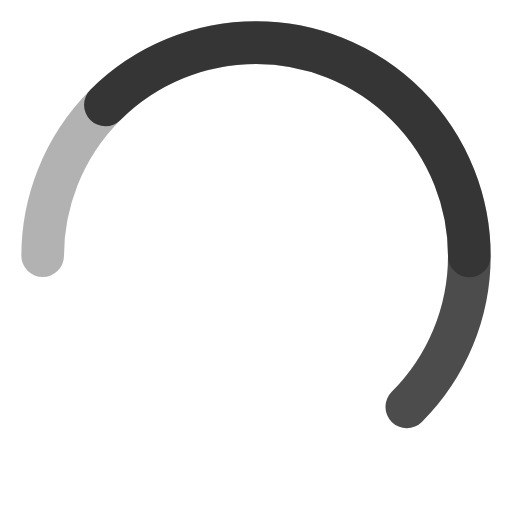
t = 0.00 s
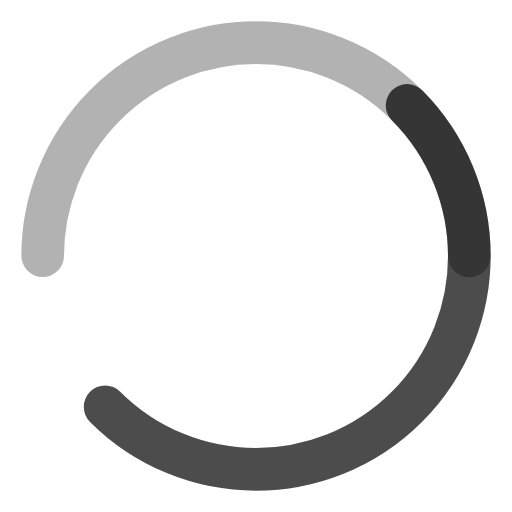
t = 0.25 s
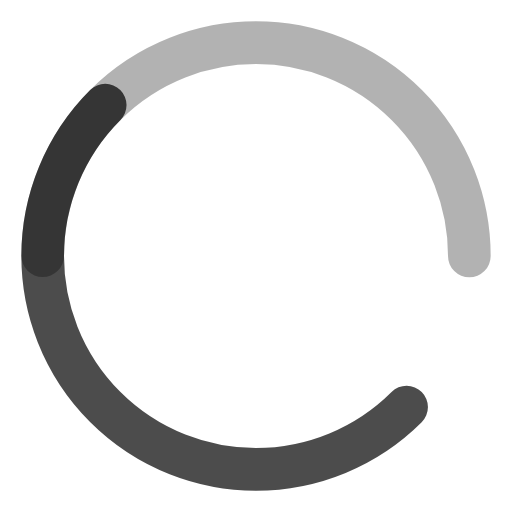
t = 0.50 s
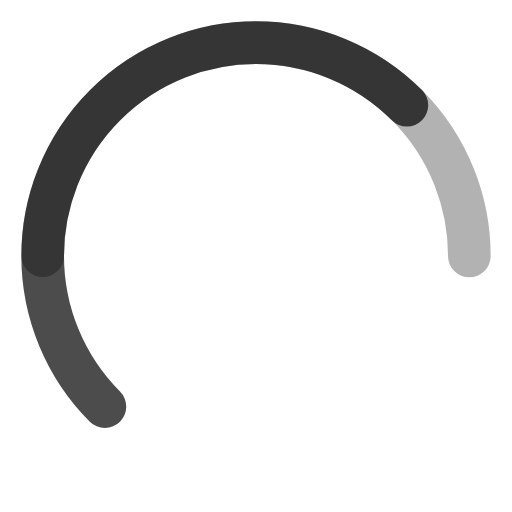
t = 0.75 s

The animated SVG that drew these frames (rendered in a browser with its animation timeline set to each time). Animation: 1 SMIL element (animateTransform=1); one cycle of 1.00 s, repeats indefinitely.

<svg width="24" height="24" viewBox="0 0 24 24" fill="none" xmlns="http://www.w3.org/2000/svg">
  <circle cx="12" cy="12" r="10" stroke="currentColor" stroke-width="2" stroke-linecap="round" stroke-dasharray="31.416" stroke-dashoffset="31.416" opacity="0.3"/>
  <circle cx="12" cy="12" r="10" stroke="currentColor" stroke-width="2" stroke-linecap="round" stroke-dasharray="31.416" stroke-dashoffset="23.562" opacity="0.7">
    <animateTransform attributeName="transform" type="rotate" dur="1s" repeatCount="indefinite" values="0 12 12;360 12 12"/>
  </circle>
</svg>
